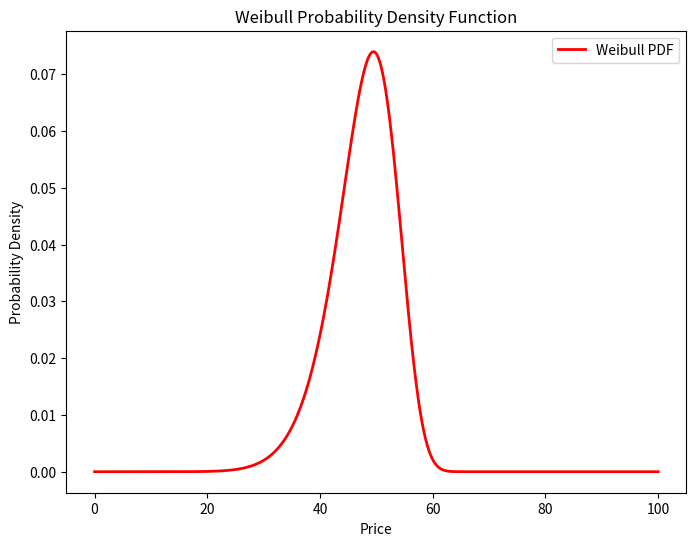

Here is the Python script that generated this plot:
import pandas as pd
import matplotlib.pyplot as plt
import scipy.optimize as opt
from sympy import integrate, init_printing as sp
from sympy.abc import x as xsp
import scipy.stats as st
import scipy.optimize as opt
import tqdm
from scipy.integrate import quad
import seaborn as sns
import matplotlib.pyplot as plt
import warnings
warnings.filterwarnings('ignore')
import numpy as np
from scipy.optimize import minimize
from scipy.stats import lognorm


# Plot the Price Distribution
lambda_param = 50
k_param = 10

x = np.linspace(0, 100, 1000)
pdf = (k_param / lambda_param) * (x / lambda_param)**(k_param - 1) * np.exp(-(x / lambda_param)**(k_param))

# Plot the PDF
plt.figure(figsize=(8, 6))
plt.plot(x, pdf, 'r-', lw=2, label='Weibull PDF')
plt.title('Weibull Probability Density Function')
plt.xlabel('Price')
plt.ylabel('Probability Density')
plt.legend(loc = 'best')
plt.show()
